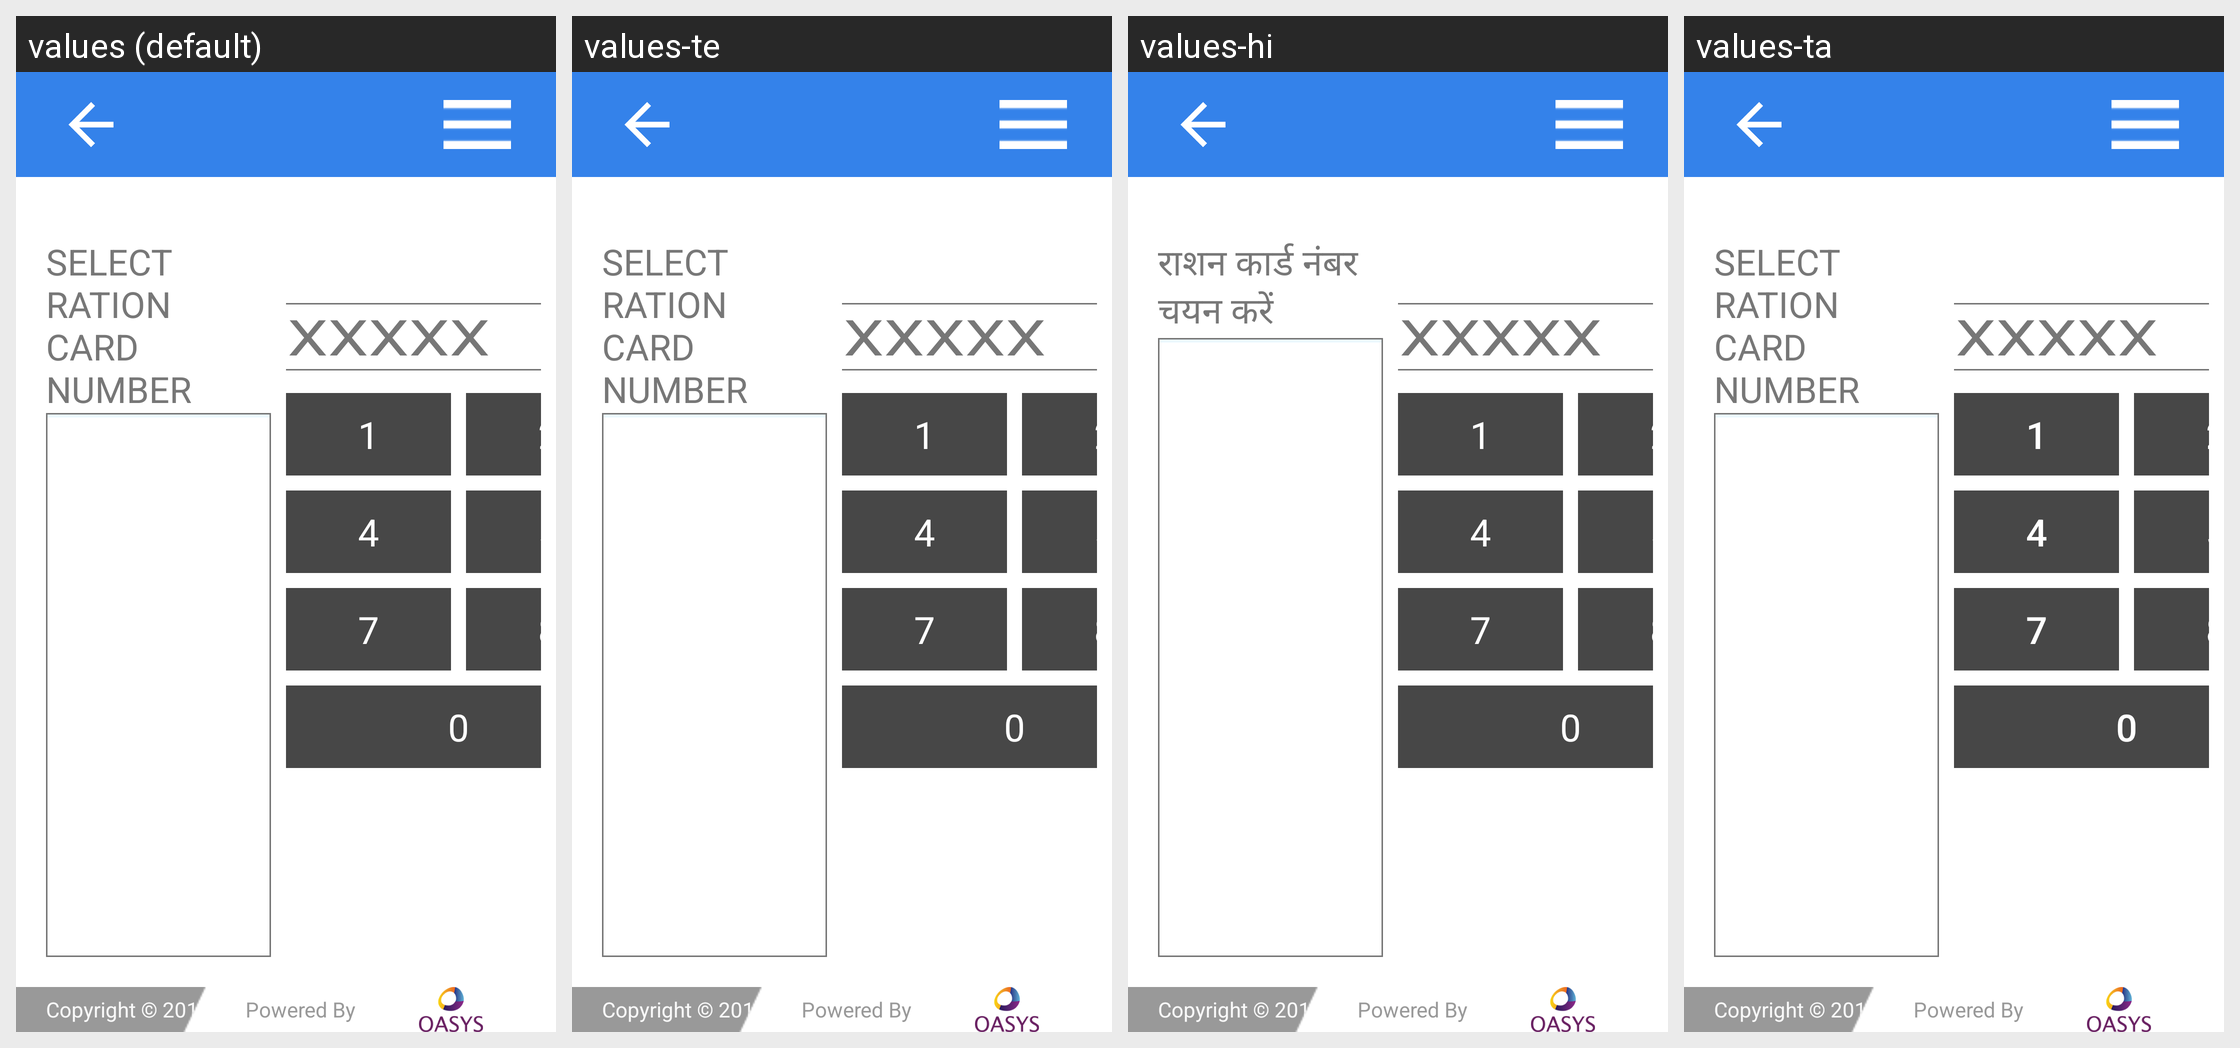

This grid shows one Android layout under several languages. Give, for every string resource on the screen, its name, the default text and each shown locale's text.
Android screen res/layout/ration_card_search.xml rendered under 4 locales, left to right: values (default), values-te, values-hi, values-ta. Device: Nexus 5 (rendered at 1080×1920; each locale shown at half size, 540×960, under a caption strip naming it); theme AppTheme.
Strings drawn on this screen, with the default value and each locale's value (text and hints the layout hard-codes, and strings that could not be matched under every locale, appear in the picture but are not listed):

select_ration_card_number
  values: SELECT RATION CARD NUMBER
  values-te: SELECT RATION CARD NUMBER
  values-hi: राशन कार्ड नंबर चयन करें
  values-ta: SELECT RATION CARD NUMBER  [not translated; the default value is used]

loginPageCopyright
  values: Copyright © 2017 TELANGANA PDS
  values-te: Copyright © 2017 TELANGANA PDS
  values-hi: Copyright © 2017 UPPDS
  values-ta: Copyright © 2017 TELANGANA PDS  [not translated; the default value is used]
